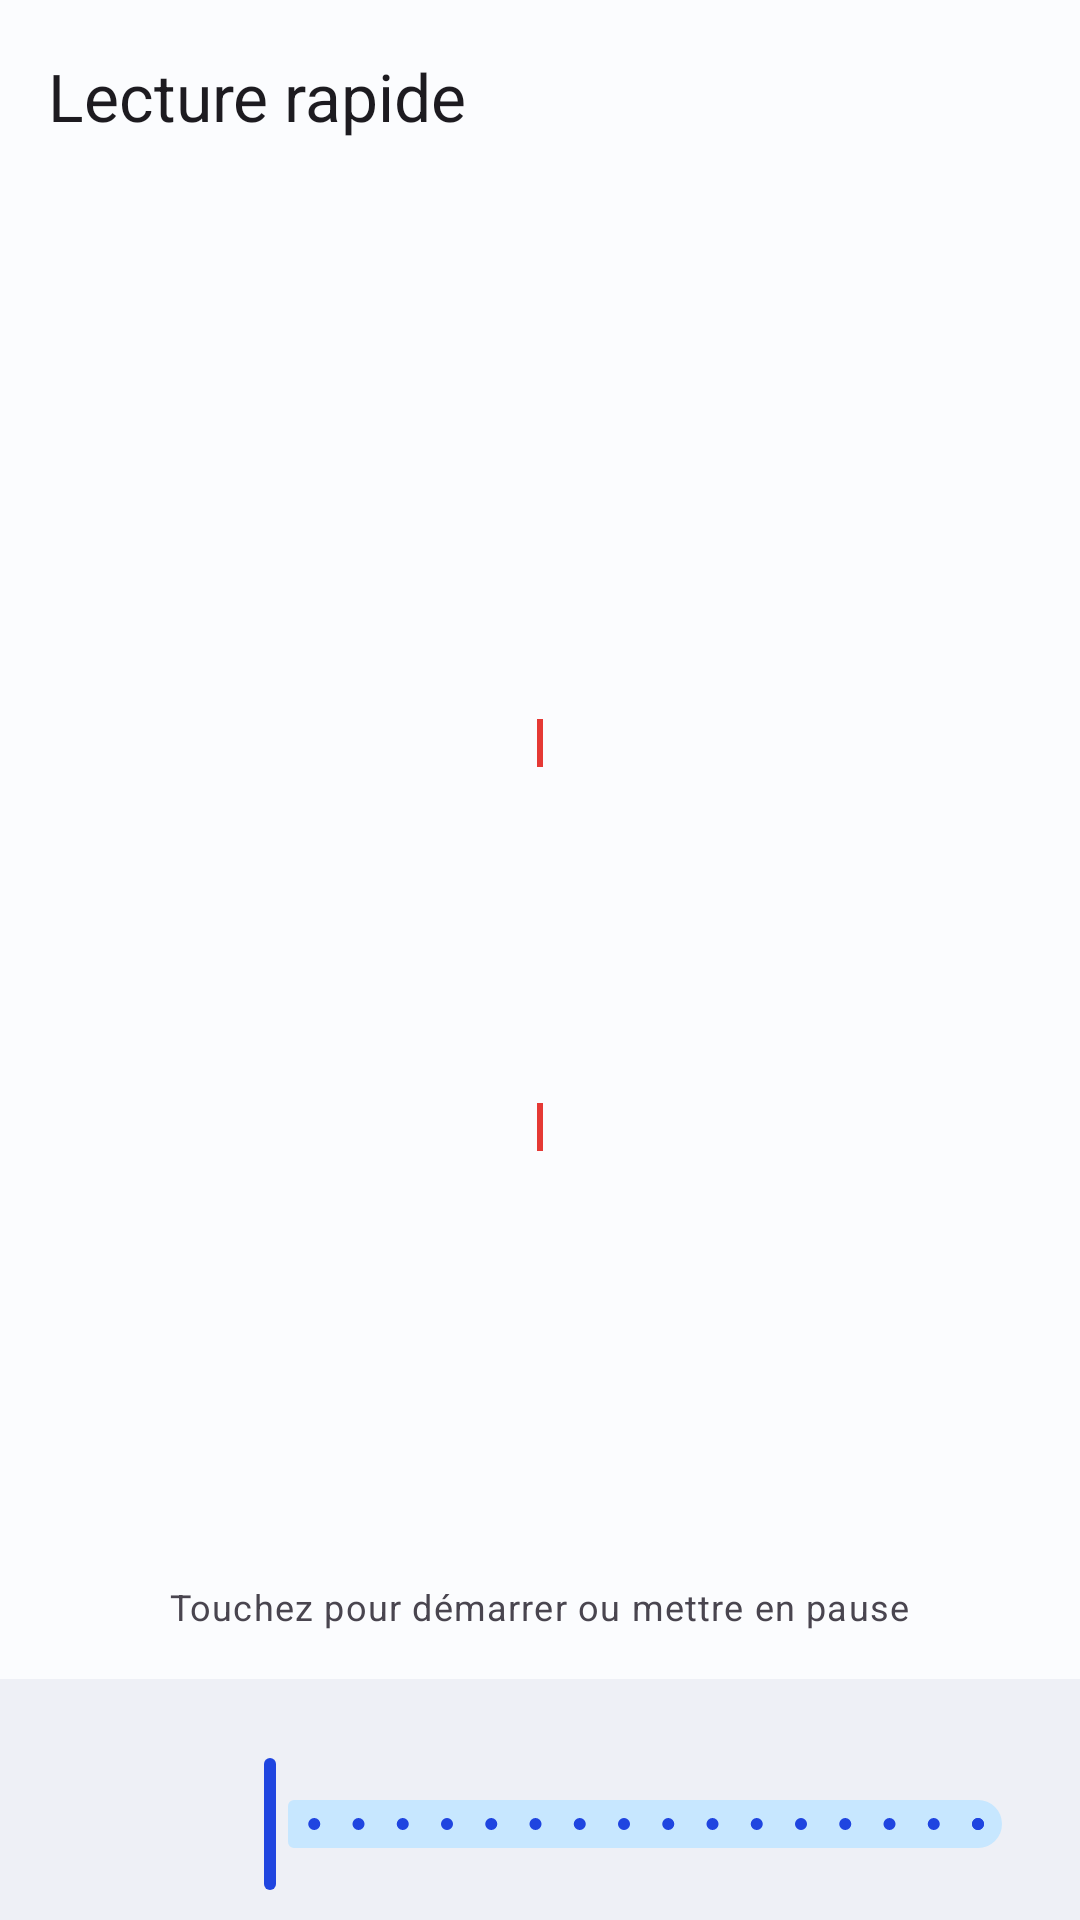

Produce the Android XML layout that renders to this screen, including the resource entries it uses.
<!-- AndroidManifest.xml: application theme Theme.NineReader -->
<!-- res/layout/dialog_rsvp.xml -->
<?xml version="1.0" encoding="utf-8"?>
<LinearLayout xmlns:android="http://schemas.android.com/apk/res/android"
    xmlns:app="http://schemas.android.com/apk/res-auto"
    android:layout_width="match_parent"
    android:layout_height="match_parent"
    android:background="?attr/colorSurface"
    android:orientation="vertical">

    <com.google.android.material.appbar.MaterialToolbar
        android:id="@+id/rsvp_toolbar"
        android:layout_width="match_parent"
        android:layout_height="?attr/actionBarSize"
        app:navigationContentDescription="@string/close"
        app:navigationIcon="@drawable/ic_close"
        app:title="@string/rsvp_title" />

    <FrameLayout
        android:id="@+id/rsvp_stage"
        android:layout_width="match_parent"
        android:layout_height="0dp"
        android:layout_weight="1"
        android:clickable="true"
        android:focusable="true">

        <View
            android:layout_width="2dp"
            android:layout_height="16dp"
            android:layout_gravity="center"
            android:layout_marginBottom="64dp"
            android:background="@color/rsvp_focus" />

        <TextView
            android:id="@+id/rsvp_word"
            android:layout_width="match_parent"
            android:layout_height="wrap_content"
            android:layout_gravity="center"
            android:fontFamily="monospace"
            android:gravity="center"
            android:maxLines="1"
            android:textAppearance="?attr/textAppearanceDisplaySmall" />

        <View
            android:layout_width="2dp"
            android:layout_height="16dp"
            android:layout_gravity="center"
            android:layout_marginTop="64dp"
            android:background="@color/rsvp_focus" />

        <TextView
            android:id="@+id/rsvp_hint"
            android:layout_width="wrap_content"
            android:layout_height="wrap_content"
            android:layout_gravity="bottom|center_horizontal"
            android:layout_marginBottom="16dp"
            android:text="@string/rsvp_hint"
            android:textAppearance="?attr/textAppearanceBodySmall" />
    </FrameLayout>

    <LinearLayout
        android:layout_width="match_parent"
        android:layout_height="wrap_content"
        android:background="?attr/colorSurfaceContainer"
        android:gravity="center_vertical"
        android:orientation="horizontal"
        android:padding="8dp">

        <ImageButton
            android:id="@+id/rsvp_toggle"
            style="@style/Widget.Material3.Button.IconButton.Filled"
            android:layout_width="48dp"
            android:layout_height="48dp"
            android:contentDescription="@string/tts_resume"
            android:src="@drawable/ic_play" />

        <LinearLayout
            android:layout_width="0dp"
            android:layout_height="wrap_content"
            android:layout_weight="1"
            android:orientation="vertical"
            android:paddingStart="12dp"
            android:paddingEnd="4dp">

            <TextView
                android:id="@+id/rsvp_info"
                android:layout_width="wrap_content"
                android:layout_height="wrap_content"
                android:textAppearance="?attr/textAppearanceLabelMedium" />

            <com.google.android.material.slider.Slider
                android:id="@+id/rsvp_speed"
                android:layout_width="match_parent"
                android:layout_height="wrap_content"
                android:contentDescription="@string/speed"
                android:stepSize="25"
                android:valueFrom="200"
                android:valueTo="600" />
        </LinearLayout>
    </LinearLayout>
</LinearLayout>
<!-- resources referenced by this layout -->
<resources>
  <color name="rsvp_focus">#E53935</color>
  <string name="close">Fermer</string>
  <string name="rsvp_hint">Touchez pour démarrer ou mettre en pause</string>
  <string name="rsvp_title">Lecture rapide</string>
  <string name="speed">Vitesse</string>
  <string name="tts_resume">Lecture</string>
  <style name="Theme.NineReader" parent="Base.Theme.NineReader" />
  <color name="md_primary">#1F45E0</color>
  <color name="md_on_primary">#FFFFFF</color>
  <color name="md_primary_container">#DDE1FF</color>
  <color name="md_on_primary_container">#001257</color>
  <color name="md_secondary">#00658E</color>
  <color name="md_on_secondary">#FFFFFF</color>
  <color name="md_secondary_container">#C7E7FF</color>
  <color name="md_on_secondary_container">#001E2E</color>
  <color name="md_tertiary">#6B4EA2</color>
  <color name="md_on_tertiary">#FFFFFF</color>
  <color name="md_tertiary_container">#EBDDFF</color>
  <color name="md_on_tertiary_container">#25005A</color>
  <color name="md_error">#B3261E</color>
  <color name="md_background">#FBFCFE</color>
  <color name="md_on_background">#1D1B20</color>
  <color name="md_surface">#FBFCFE</color>
  <color name="md_on_surface">#1D1B20</color>
  <color name="md_surface_variant">#E7E0EC</color>
  <color name="md_on_surface_variant">#49454F</color>
  <color name="md_outline">#79747E</color>
  <color name="md_outline_variant">#CAC4D0</color>
  <color name="md_surface_container_lowest">#FFFFFF</color>
  <color name="md_surface_container_low">#F4F5FA</color>
  <color name="md_surface_container">#EEF0F6</color>
  <color name="md_surface_container_high">#E8EAF1</color>
  <color name="md_surface_container_highest">#E2E4EC</color>
  <color name="md_inverse_primary">#B8C4FF</color>
</resources>
